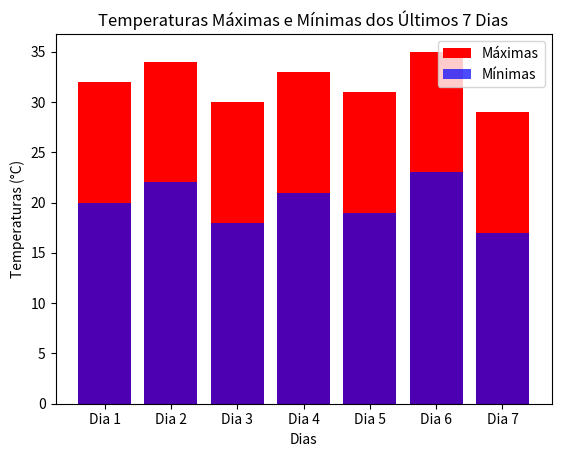

Write the Python code that produced this figure.
# [redacted]
import matplotlib.pyplot as plt

def gerar_grafico_temperaturas():
    dias = ['Dia 1', 'Dia 2', 'Dia 3', 'Dia 4', 'Dia 5', 'Dia 6', 'Dia 7']
    temp_max = [32, 34, 30, 33, 31, 35, 29]
    temp_min = [20, 22, 18, 21, 19, 23, 17]

    plt.bar(dias, temp_max, color='red', label='Máximas') 
    plt.bar(dias, temp_min, color='blue', label='Mínimas', alpha=0.7)  

    plt.xlabel('Dias')
    plt.ylabel('Temperaturas (°C)')
    plt.title('Temperaturas Máximas e Mínimas dos Últimos 7 Dias')
    plt.legend() 

    plt.show()

gerar_grafico_temperaturas()
